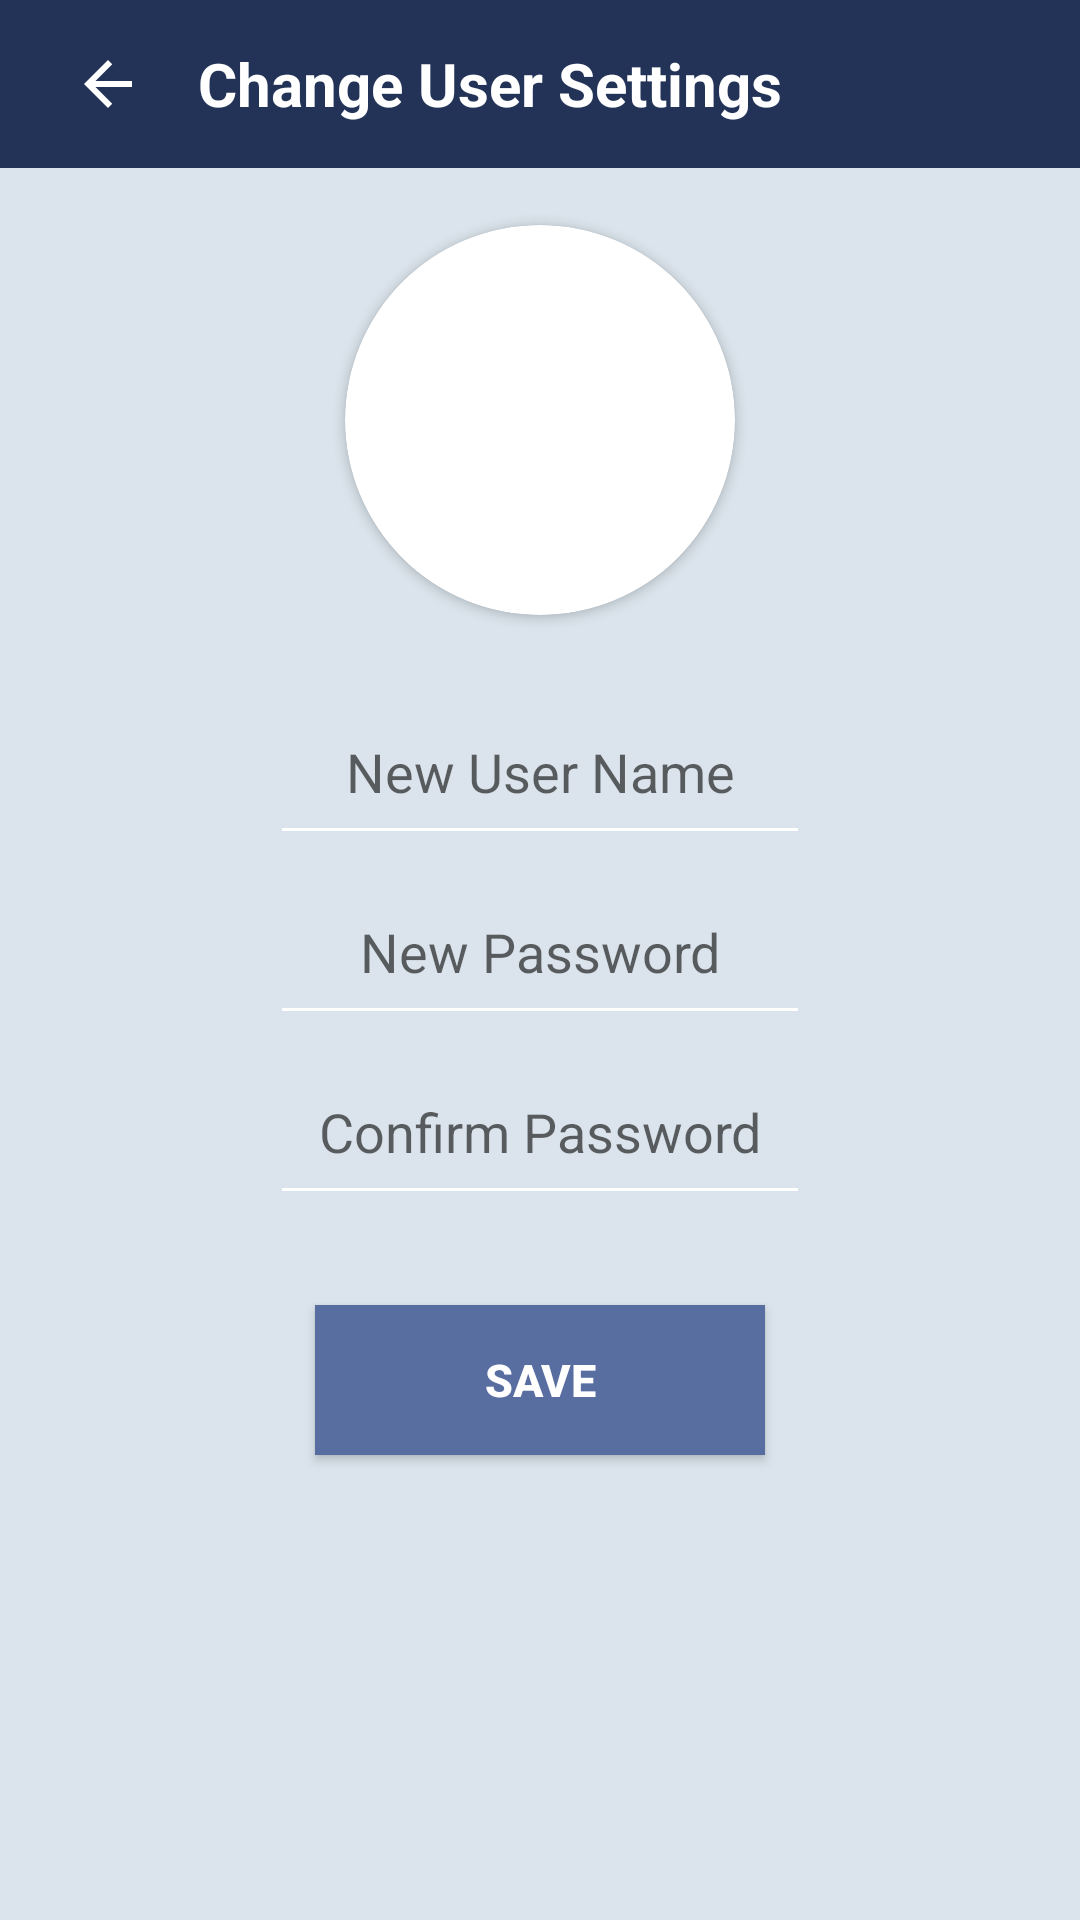

Android layout source for this screen:
<!-- AndroidManifest.xml: application theme AppTheme -->
<!-- res/layout/activity_settings.xml -->
<?xml version="1.0" encoding="utf-8"?>
<RelativeLayout
    xmlns:android="http://schemas.android.com/apk/res/android"
    xmlns:app="http://schemas.android.com/apk/res-auto"
    xmlns:tools="http://schemas.android.com/tools"
    android:layout_width="match_parent"
    android:layout_height="match_parent"
    android:background="#DBE4EC"
    tools:context=".CreateGroupActivity">


    <androidx.appcompat.widget.Toolbar
        android:layout_width="match_parent"
        android:layout_height="?attr/actionBarSize"
        android:layout_marginTop="0dp"
        android:background="#233357"
        android:id="@+id/toolbarofupdateprofile">

        <RelativeLayout
            android:layout_width="match_parent"
            android:layout_height="match_parent"
            android:gravity="center_vertical">

            <ImageButton
                android:id="@+id/backbuttonofupdateprofile"
                android:layout_width="40dp"
                android:layout_height="40dp"
                android:layout_centerVertical="true"
                android:background="@android:color/transparent"
                android:src="@drawable/ic_baseline_arrow_back_24"
                app:tint="@color/white">

            </ImageButton>


            <TextView
                android:id="@+id/myapptext"
                android:layout_width="wrap_content"
                android:layout_height="wrap_content"
                android:layout_centerVertical="true"
                android:layout_marginLeft="10dp"
                android:layout_toRightOf="@id/backbuttonofupdateprofile"
                android:text="Change User Settings"
                android:textColor="@color/white"
                android:textSize="20sp"
                android:textStyle="bold">

            </TextView>


        </RelativeLayout>




    </androidx.appcompat.widget.Toolbar>


    <androidx.cardview.widget.CardView
        android:layout_width="130dp"
        android:layout_height="130dp"
        android:layout_above="@+id/change_settings_email"
        android:layout_marginBottom="30dp"
        android:layout_marginLeft="80dp"
        android:id="@+id/getnewuserimage"
        android:layout_centerHorizontal="true"
        app:cardCornerRadius="130dp">


        <ImageView
            android:layout_width="match_parent"
            android:layout_height="match_parent"
            android:src="@drawable/defaultprofile"
            android:id="@+id/set_profile_image"
            android:scaleType="centerCrop">

        </ImageView>



    </androidx.cardview.widget.CardView>

    <EditText
        android:id="@+id/change_settings_email"
        android:layout_width="match_parent"
        android:layout_height="50dp"
        android:layout_above="@+id/change_settings_password"
        android:layout_marginLeft="90dp"
        android:layout_marginRight="90dp"
        android:gravity="center_horizontal"
        android:hint="New User Name"
        android:inputType="textCapWords">

    </EditText>

    <EditText
        android:id="@+id/change_settings_password"
        android:layout_width="match_parent"
        android:layout_height="50dp"
        android:layout_centerInParent="true"
        android:layout_marginLeft="90dp"
        android:layout_marginTop="10dp"
        android:layout_marginRight="90dp"
        android:gravity="center_horizontal"
        android:hint="New Password"
        android:inputType="textPassword">

    </EditText>

    <EditText
        android:id="@+id/change_settings_confirm_password"
        android:layout_width="match_parent"
        android:layout_height="50dp"
        android:layout_below="@+id/change_settings_password"
        android:layout_centerInParent="true"
        android:layout_marginLeft="90dp"
        android:layout_marginTop="10dp"
        android:layout_marginRight="90dp"
        android:gravity="center_horizontal"
        android:hint="Confirm Password"
        android:inputType="textPassword">

    </EditText>


    <android.widget.Button
        android:id="@+id/save_button"
        android:layout_width="150dp"
        android:layout_height="50dp"
        android:layout_below="@+id/change_settings_confirm_password"
        android:layout_centerHorizontal="true"
        android:layout_marginTop="30dp"
        android:background="#586EA1"
        android:text="SAVE"
        android:textColor="@color/white"
        android:textSize="15dp"
        android:textStyle="bold">

    </android.widget.Button>



</RelativeLayout>
<!-- resources referenced by this layout -->
<resources>
  <color name="white">#FFFFFFFF</color>
  <!-- drawable ic_baseline_arrow_back_24 (drawable) -->
  <vector xmlns:android="http://schemas.android.com/apk/res/android"
      android:width="24dp"
      android:height="24dp"
      android:viewportWidth="24"
      android:viewportHeight="24"
      android:tint="?attr/colorControlNormal"
      android:autoMirrored="true">
  
      <path
          android:fillColor="@android:color/white"
          android:pathData="M20,11H7.83l5.59,-5.59L12,4l-8,8 8,8 1.41,-1.41L7.83,13H20v-2z"/>
  </vector>
  <style name="AppTheme" parent="Theme.AppCompat.Light.NoActionBar">
  
          <item name="colorAccent">@color/gray</item>
          <item name="colorPrimary">@color/teal_700</item>
          <item name="colorPrimaryDark">@color/black</item>
          <item name="android:textColorSecondary">@color/white</item>
  
      </style>
  <color name="gray">#FF656868</color>
  <color name="teal_700">#FF018786</color>
  <color name="black">#FF000000</color>
</resources>
